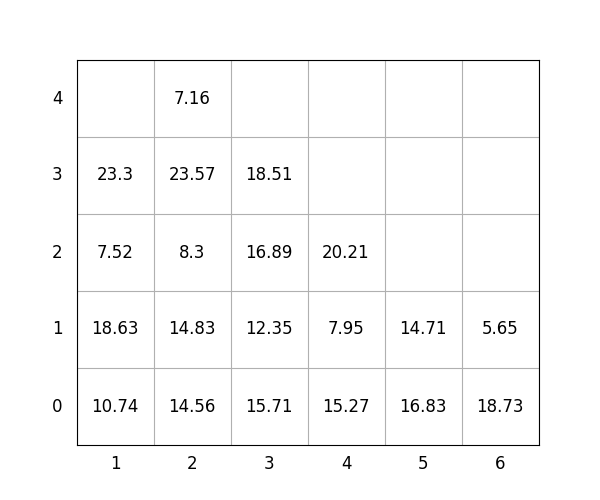

The table this chart was drawn from, first rows:
idx, loc_x, loc_y, loc_z, weight, group, score, seq, reloc, size(ft)
1, 6, 0, 0, 18.73, 0, 18.73, 0, 0, 20
2, 3, 0, 0, 15.71, 2, 215.7, 0, 1.0, 20
3, 1, 0, 0, 10.74, 2, 210.7, 0, 1.0, 20
4, 1, 0, 1, 18.63, 2, 218.6, 1, 1.0, 20
5, 5, 0, 0, 16.83, 3, 316.8, 2, 1.0, 20
6, 2, 0, 0, 14.56, 0, 14.56, 3, 1.0, 20
7, 2, 0, 1, 14.83, 0, 14.83, 4, 1.0, 20
8, 4, 0, 0, 15.27, 0, 15.27, 5, 0, 20
9, 1, 0, 2, 7.52, 2, 207.5, 6, 1.0, 20
10, 1, 0, 3, 23.3, 1, 123.3, 7, 1.0, 20
11, 3, 0, 1, 12.35, 2, 212.3, 8, 1.0, 20
12, 4, 0, 1, 7.95, 1, 108, 9, 1.0, 20
13, 4, 0, 2, 20.21, 2, 220.2, 10, 1.0, 20
14, 2, 0, 2, 8.3, 0, 8.3, 11, 1.0, 20
15, 2, 0, 3, 23.57, 0, 23.57, 12, 1.0, 20
16, 5, 0, 1, 14.71, 3, 314.7, 13, 1.0, 20
17, 6, 0, 1, 5.65, 1, 105.7, 14, 0, 20
18, 2, 0, 4, 7.16, 0, 7.16, 15, 1.0, 20
19, 3, 0, 2, 16.89, 1, 116.9, 16, 1.0, 20
20, 3, 0, 3, 18.51, 2, 218.5, 17, 1, 20
